34-way image classification set "dataset" from GitHub (RageQuitters/Mahjong); label vocabulary: 1 bam, 1 CHAR, 1 dot, 2 bam, 2 CHAR, 2 dot, 3 bam, 3 CHAR, 3 dot, 4 bam, 4 CHAR, 4 dot, 5 bam, 5 CHAR, 5 dot, 6 bam, 6 CHAR, 6 dot, 7 bam, 7 CHAR, 7 dot, 8 bam, 8 CHAR, 8 dot, 9 bam, 9 CHAR, 9 dot, east wind tile, green dragon tile, north wind tile, red dragon tile, south wind tile, west wind tile, white dragon tile.

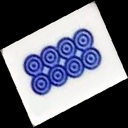
Label: 8 dot

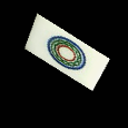
Label: 1 dot

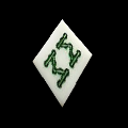
Label: 8 bam

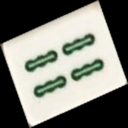
Label: 4 bam

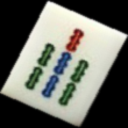
Label: 7 bam

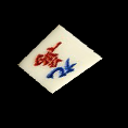
Label: 9 CHAR
